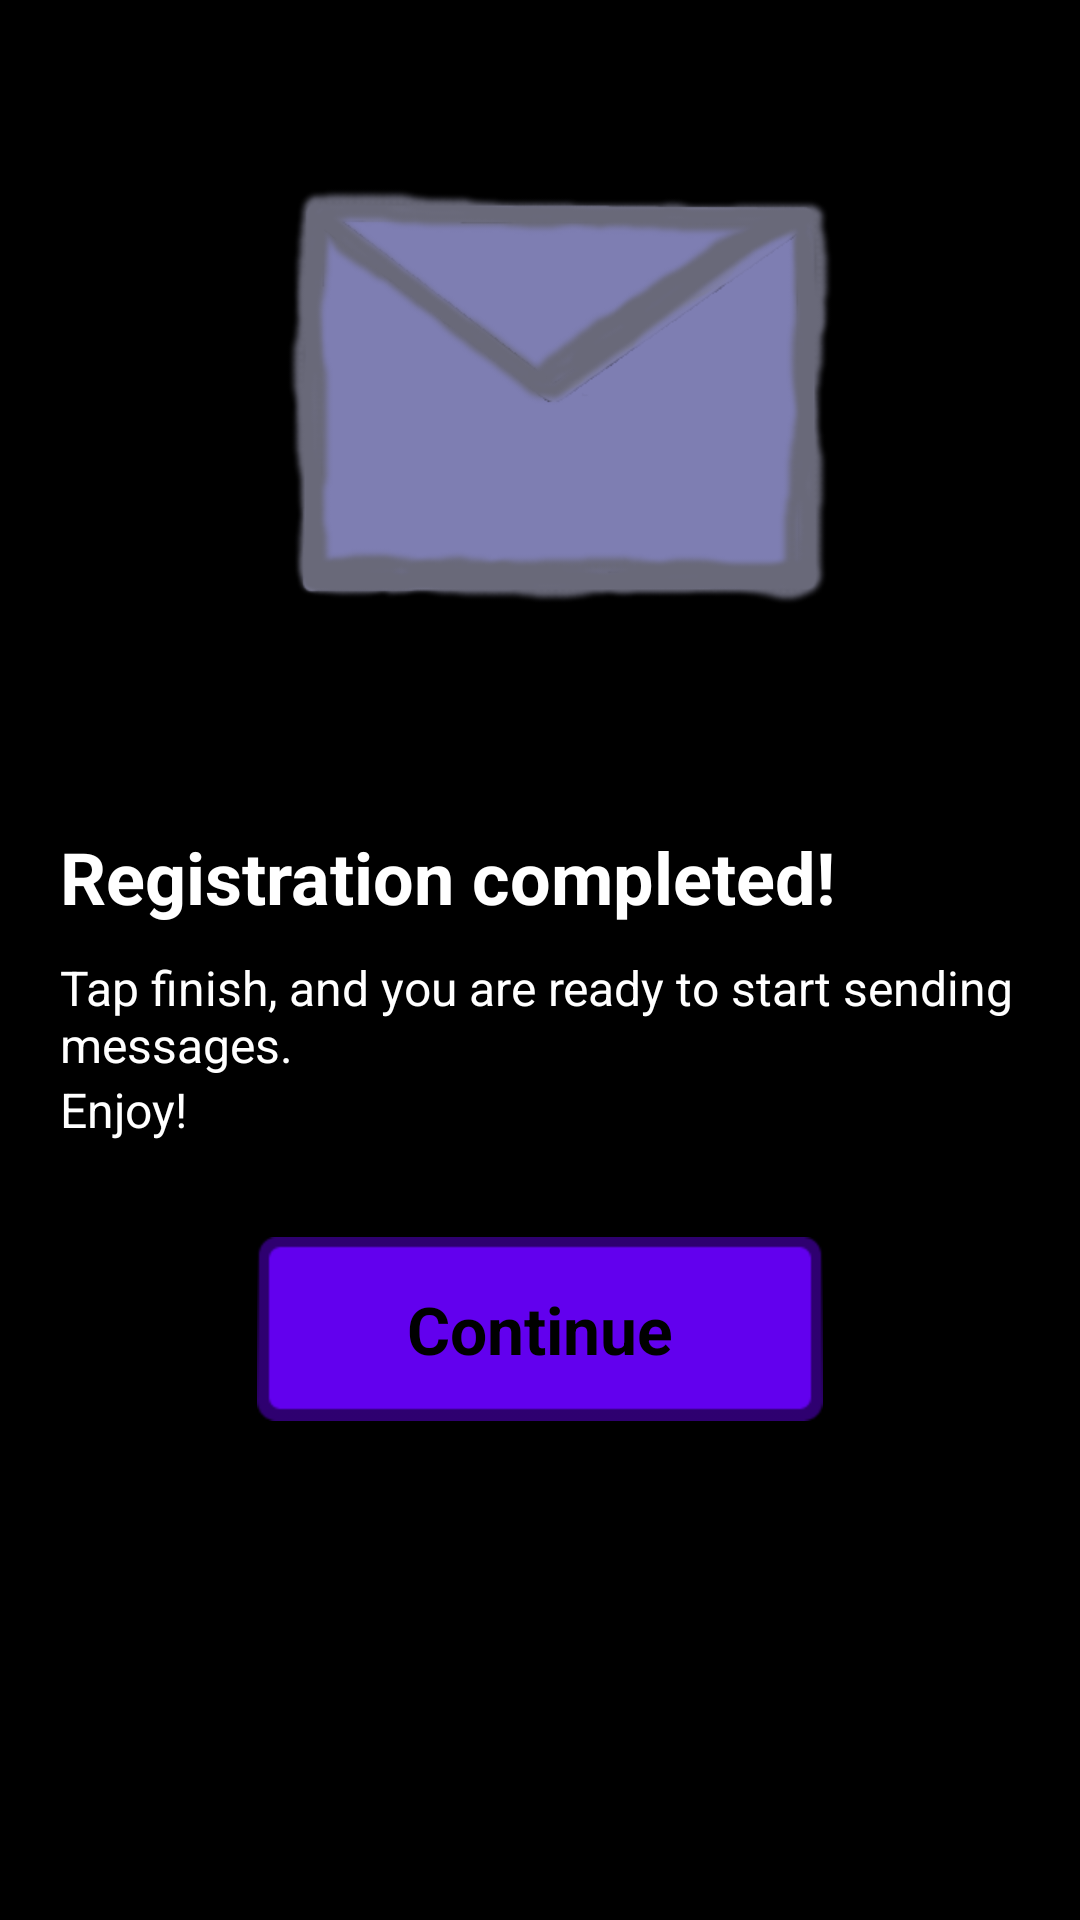

Write the Android layout XML for this screen, with the resource values it uses.
<!-- AndroidManifest.xml: fallback theme Theme.MaterialComponents.DayNight.NoActionBar -->
<!-- res/layout/finish_registration.xml -->
<?xml version="1.0" encoding="utf-8"?>
<RelativeLayout xmlns:android="http://schemas.android.com/apk/res/android"
    android:layout_width="fill_parent"
    android:layout_height="fill_parent"
    android:background="@color/black" >

    <ImageView android:id="@id/logo" android:background="@color/black" android:layout_width="fill_parent" android:layout_height="wrap_content" android:src="@drawable/prefx_icon" android:scaleType="fitCenter" android:layout_alignParentTop="true" android:contentDescription="@string/logo"/>
    <ScrollView android:layout_width="wrap_content" android:layout_height="wrap_content" android:layout_marginBottom="42.0dip" android:layout_below="@id/logo">

        <RelativeLayout
            android:layout_width="wrap_content"
            android:layout_height="wrap_content" >

            <TextView android:textSize="24.0sp" android:textStyle="bold" android:textColor="@color/white" android:id="@id/welcome" android:layout_width="fill_parent" android:layout_height="wrap_content" android:layout_marginLeft="20.0dip" android:layout_marginTop="20.0dip" android:layout_marginRight="20.0dip" android:layout_marginBottom="10.0dip" android:text="@string/registration_completed" />
            <TableLayout android:id="@id/list" android:layout_width="wrap_content" android:layout_height="wrap_content" android:layout_below="@id/welcome">
                <TableRow android:layout_width="wrap_content" android:layout_height="wrap_content">
                    <TextView android:textColor="@color/white" android:paddingLeft="20.0dip" android:layout_width="wrap_content" android:layout_height="wrap_content" android:layout_column="1" android:text="" />
                    <LinearLayout android:layout_width="wrap_content" android:layout_height="wrap_content">
                        <TextView android:textSize="16.0sp" android:textColor="@color/white" android:paddingRight="40.0dip" android:layout_width="wrap_content" android:layout_height="wrap_content" android:layout_column="2" android:text="@string/splash_list_r1" android:singleLine="false" />
                    </LinearLayout>
                </TableRow>
                <TableRow android:id="@id/item2" android:layout_width="wrap_content" android:layout_height="wrap_content">
                    <TextView android:textColor="@color/white" android:paddingLeft="20.0dip" android:layout_width="wrap_content" android:layout_height="wrap_content" android:layout_column="1" android:text="" />
                    <LinearLayout android:layout_width="wrap_content" android:layout_height="wrap_content">
                        <TextView android:textSize="16.0sp" android:textColor="@color/white" android:paddingRight="45.0dip" android:layout_width="wrap_content" android:layout_height="wrap_content" android:layout_column="2" android:text="@string/splash_list_r2" android:singleLine="false" />
                    </LinearLayout>
                </TableRow>
            </TableLayout>
            <TextView android:textSize="16.0sp" android:textColor="@color/white" android:id="@id/footer" android:layout_width="fill_parent" android:layout_height="wrap_content" android:layout_marginLeft="20.0dip" android:layout_marginRight="20.0dip" android:text="@string/splash_list_footer" android:layout_below="@id/list" />
            <Button android:textSize="22.0sp" android:textStyle="bold" android:textColor="@color/black" android:id="@id/okBtn" android:paddingLeft="50.0dip" android:paddingRight="50.0dip" android:layout_width="wrap_content" android:layout_height="wrap_content" android:layout_margin="10.0dip" android:text="@string/btn_continue" android:layout_below="@id/footer" android:layout_centerHorizontal="true" style="@style/GreyButton" />
        </RelativeLayout>
    </ScrollView>
</RelativeLayout>
<!-- resources referenced by this layout -->
<resources>
  <color name="black">#ff000000</color>
  <color name="white">#ffffffff</color>
  <!-- drawable prefx_icon: png bitmap (drawable-hdpi, 13179 bytes) -->
  <string name="btn_continue">Continue</string>
  <string name="logo">logo</string>
  <string name="registration_completed">Registration completed!</string>
  <string name="splash_list_footer" />
  <string name="splash_list_r1">Tap finish, and you are ready to start sending messages.</string>
  <string name="splash_list_r2">Enjoy!</string>
  <style name="GreyButton">
          <item name="android:textAppearance">?android:textAppearanceMedium</item>
          <item name="android:textColor">@color/black</item>
          <item name="android:background">@drawable/btn</item>
      </style>
  <!-- drawable btn (drawable) -->
  <?xml version="1.0" encoding="utf-8"?>
  <selector
    xmlns:android="http://schemas.android.com/apk/res/android">
      <item android:state_enabled="false" android:drawable="@drawable/btn_disabled" />
      <item android:state_pressed="true" android:drawable="@drawable/btn_pressed" />
      <item android:state_focused="true" android:drawable="@drawable/btn_focused" />
      <item android:drawable="@drawable/btn_def" />
  </selector>
</resources>
